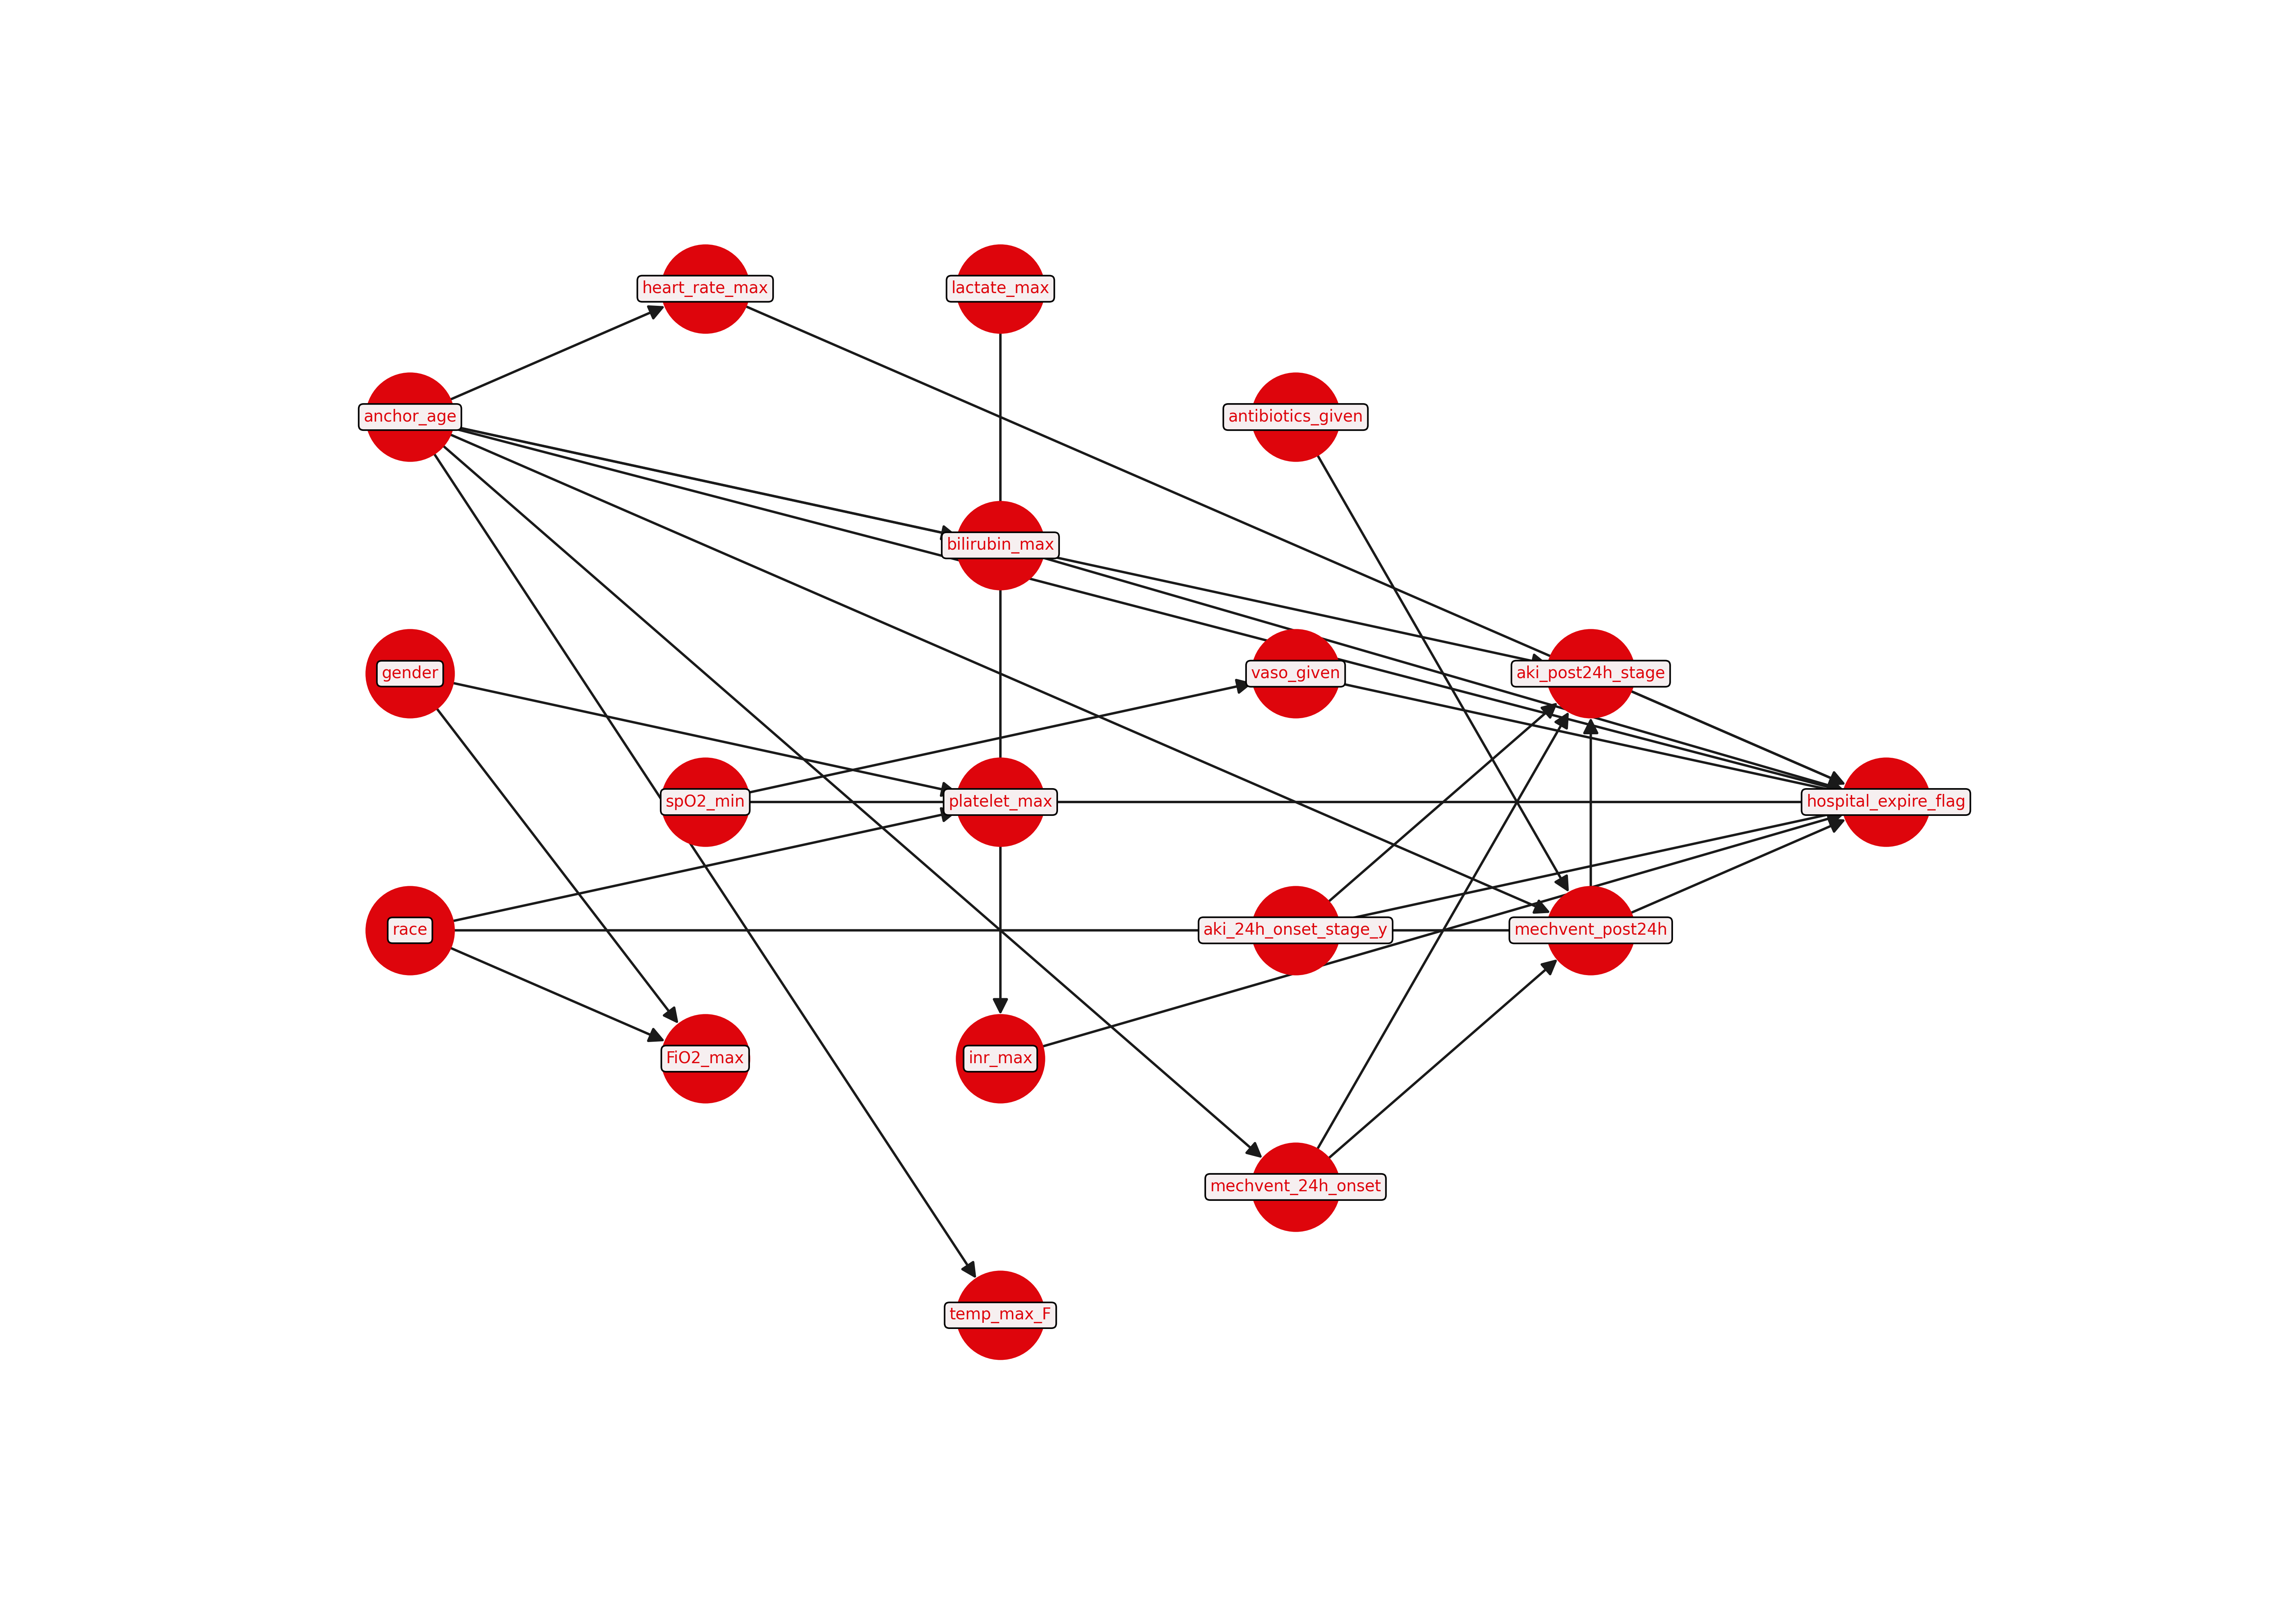

Python code for this plot:

import matplotlib.pyplot as plt
import pickle
import networkx as nx

with open("graphs/FCI_mv_fisherz_raw_v2.pkl", "rb") as f:
    graph, cols = pickle.load(f)
mat = graph.graph
n = len(cols)
G = nx.DiGraph()
for i in range(n):
    for j in range(n):
        if mat[i,j] == -1 and mat[j,i] == 1:
            G.add_edge(cols[i], cols[j])

plt.figure(figsize=(20,14))
pos = {
    "anchor_age":            (0, 4),
    "gender":                (0, 2),
    "race":                  (0, 0),
    "heart_rate_max":        (2, 5),
    "blood_pressure_min":    (2, 3),
    "spO2_min":              (2, 1),
    "FiO2_max":              (2, -1),
    "lactate_max":           (4, 5),
    "bilirubin_max":         (4, 3),
    "platelet_max":          (4, 1),
    "inr_max":               (4, -1),
    "temp_max_F":            (4, -3),
    "antibiotics_given":     (6, 4),
    "vaso_given":            (6, 2),
    "aki_24h_onset_stage_y": (6, 0),
    "mechvent_24h_onset":    (6, -2),
    "aki_post24h_stage":     (8, 2),
    "mechvent_post24h":      (8, 0),
    "hospital_expire_flag":  (10, 1),
}
nx.draw_networkx(G, pos,
    node_color="#DE050C",
    node_size=3000,
    font_color="#DE050C",
    font_size=10,
    edge_color="#1A1A1A",
    arrows=True,
    arrowsize=20,
    width=1.5,
    bbox=dict(boxstyle="round", fc="#F6EFF0")
)
plt.margins(0.2)
plt.axis("off")
plt.tight_layout()
plt.savefig("poster_graph.png", dpi=300, bbox_inches="tight")
